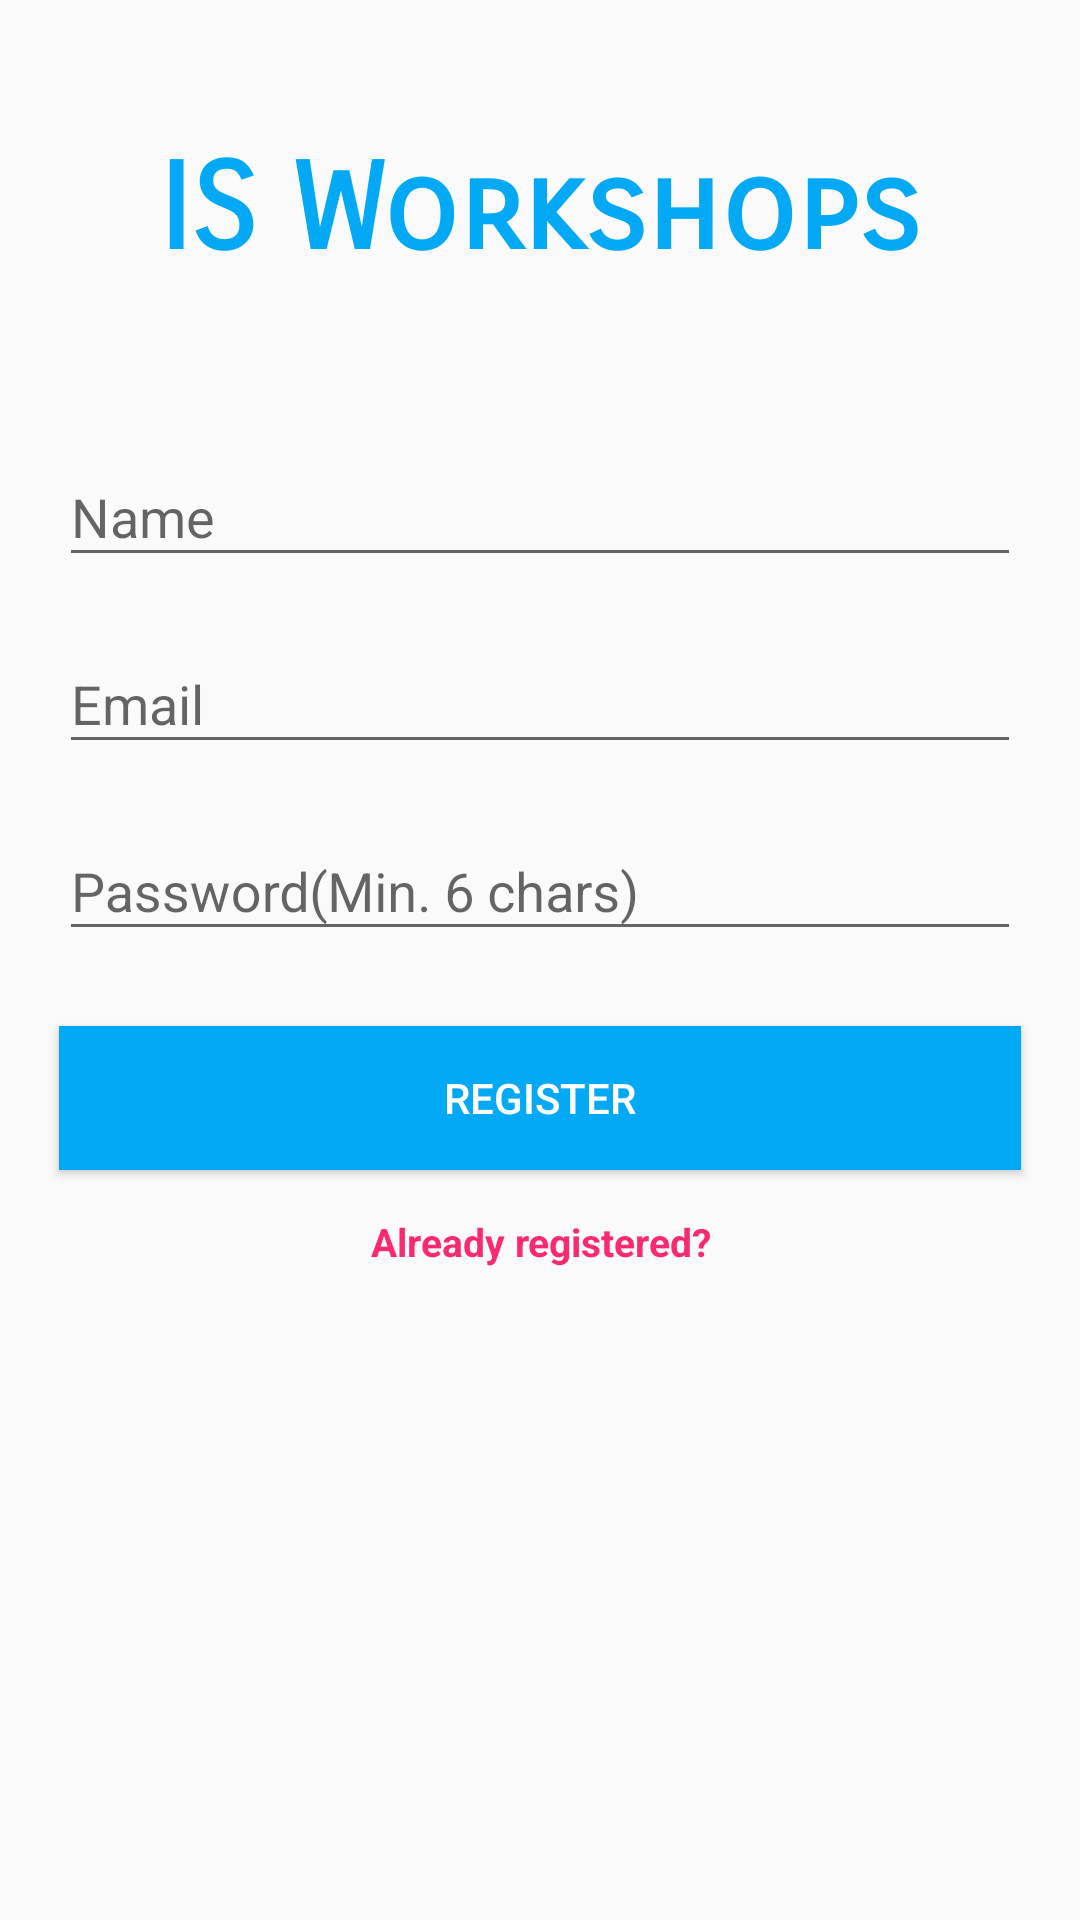

Reconstruct the res/layout file that produces this screen, plus the resources it refers to.
<!-- AndroidManifest.xml: application theme AppTheme -->
<!-- res/layout/fragment_sign_up.xml -->
<?xml version="1.0" encoding="utf-8"?>
<android.support.design.widget.CoordinatorLayout
    xmlns:android="http://schemas.android.com/apk/res/android"
    xmlns:app="http://schemas.android.com/apk/res-auto"
    android:layout_width="match_parent"
    android:layout_height="match_parent"
    android:fitsSystemWindows="true">


    <android.support.v4.widget.NestedScrollView
        xmlns:android="http://schemas.android.com/apk/res/android"
        xmlns:app="http://schemas.android.com/apk/res-auto"
        android:layout_width="match_parent"
        android:layout_height="match_parent"
        android:fillViewport="true"
        android:id="@+id/nsvRegister"
        app:layout_behavior="@string/appbar_scrolling_view_behavior">


        <LinearLayout
            xmlns:android="http://schemas.android.com/apk/res/android"
            android:layout_width="match_parent"
            android:layout_height="match_parent"
            android:orientation="vertical"
            android:paddingBottom="@dimen/activity_vertical_margin"
            android:paddingLeft="@dimen/activity_horizontal_margin"
            android:paddingRight="@dimen/activity_horizontal_margin"
            android:paddingTop="@dimen/activity_vertical_margin"
            android:weightSum="1">



            <TextView
                android:id="@+id/tvLogo"
                android:layout_width="match_parent"
                android:layout_height="80dp"
                android:layout_marginTop="30dp"
                android:fontFamily="sans-serif-smallcaps"
                android:gravity="center"
                android:text="IS Workshops"
                android:textColor="@color/colorPrimary"
                android:textSize="40dp"
                android:textStyle="bold"
                android:maxLines="1"
                android:layout_gravity="center"/>


            <android.support.design.widget.TextInputLayout
                android:id="@+id/tilName"
                android:layout_width="match_parent"
                android:layout_height="wrap_content"
                android:layout_marginTop="30dp">

                <EditText
                    android:id="@+id/etName"
                    android:layout_width="match_parent"
                    android:layout_height="wrap_content"
                    android:layout_marginLeft="20dp"
                    android:layout_marginRight="20dp"
                    android:hint="Name"
                    android:imeOptions="actionUnspecified"
                    android:inputType="textPersonName"
                    android:maxLines="1"
                    android:singleLine="true" />

            </android.support.design.widget.TextInputLayout>
            <android.support.design.widget.TextInputLayout
                android:id="@+id/tilEmailId"
                android:layout_width="match_parent"
                android:layout_height="wrap_content"
                android:layout_marginTop="10dp">

                <EditText
                    android:id="@+id/etEmailId"
                    android:layout_width="match_parent"
                    android:layout_height="wrap_content"
                    android:layout_marginLeft="20dp"
                    android:layout_marginRight="20dp"
                    android:hint="Email"
                    android:imeOptions="actionUnspecified"
                    android:inputType="textEmailAddress"
                    android:maxLines="1"
                    android:singleLine="true" />

            </android.support.design.widget.TextInputLayout>

            <android.support.design.widget.TextInputLayout
                android:id="@+id/tilPassword"
                android:layout_width="match_parent"
                android:layout_height="wrap_content"
                android:layout_marginTop="10dp">

                <EditText
                    android:id="@+id/etPassword"
                    android:layout_width="match_parent"
                    android:layout_height="wrap_content"
                    android:layout_marginLeft="20dp"
                    android:layout_marginRight="20dp"
                    android:hint="Password(Min. 6 chars)"
                    android:imeOptions="actionUnspecified"
                    android:inputType="textPassword"
                    android:maxLines="1"
                    android:singleLine="true" />

            </android.support.design.widget.TextInputLayout>






            <Button
                android:layout_width="match_parent"
                android:layout_height="wrap_content"
                android:text="Register"
                android:layout_marginTop="25dp"
                android:id="@+id/bRegister"
                android:background="@color/colorPrimary"
                android:layout_gravity="center_horizontal"
                android:layout_marginLeft="20dp"
                android:layout_marginRight="20dp"
                android:textColor="@color/white" />




            <TextView
                android:layout_width="match_parent"
                android:layout_height="wrap_content"
                android:textSize="13dp"
                android:text="Already registered?"
                android:layout_marginTop="15dp"
                android:gravity="center_horizontal"
                android:textStyle="bold"
                android:textColor="@color/pink"
                android:id="@+id/tvAlreadyReg" />






        </LinearLayout>

    </android.support.v4.widget.NestedScrollView>


</android.support.design.widget.CoordinatorLayout>
<!-- resources referenced by this layout -->
<resources>
  <color name="colorPrimary">#03a9f4</color>
  <color name="pink">#fa2970</color>
  <color name="white">#ffffff</color>
  <style name="AppTheme" parent="Theme.AppCompat.Light.DarkActionBar">
          
          <item name="colorPrimary">@color/colorPrimary</item>
          <item name="colorPrimaryDark">@color/colorPrimaryDark</item>
          <item name="colorAccent">@color/colorAccent</item>
      </style>
  <color name="colorPrimaryDark">#049de2</color>
  <color name="colorAccent">#FF4081</color>
</resources>
